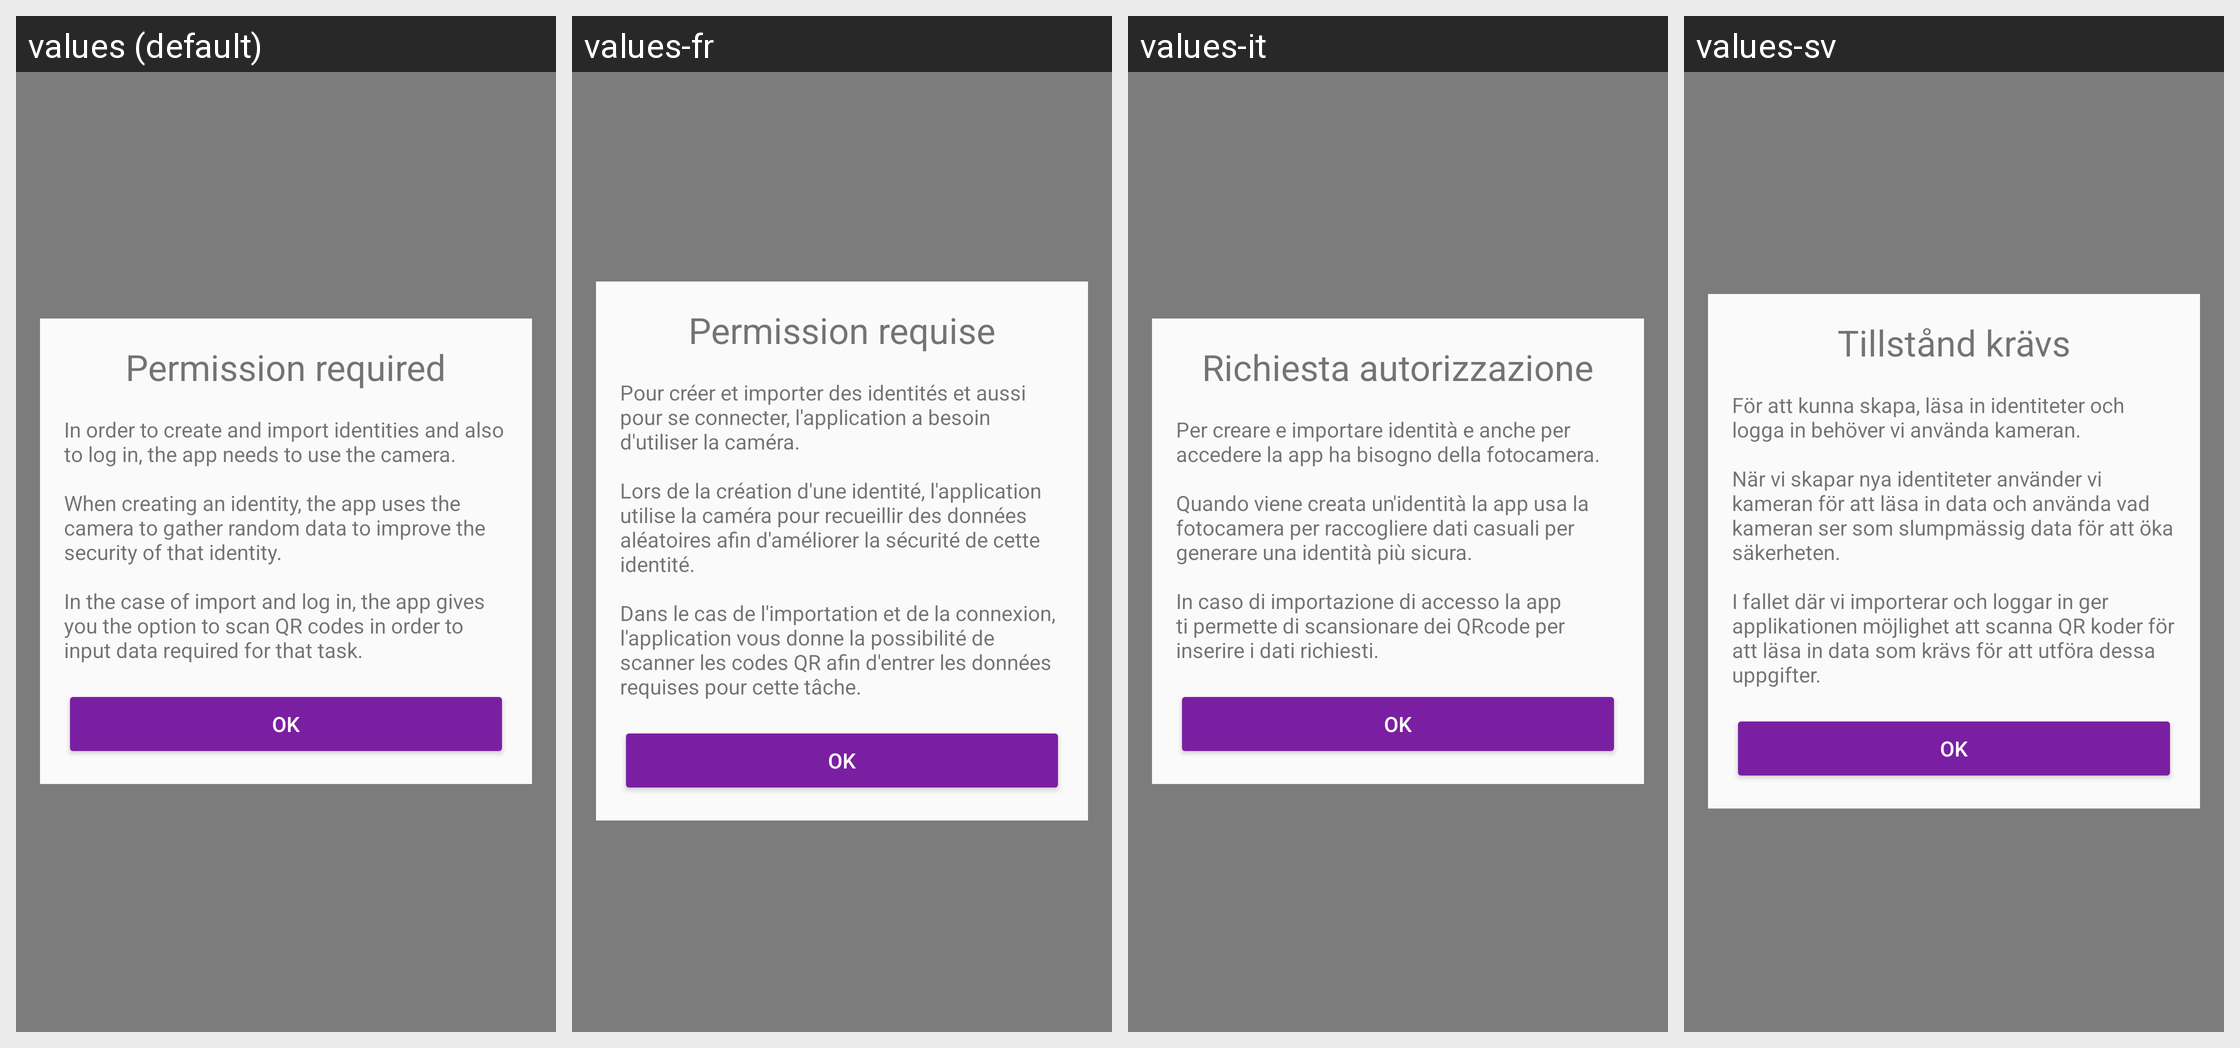

The same Android screen rendered under several of its app's locales, left to right. List the strings drawn on it with the default value and each locale's translation.
Android screen res/layout/fragment_camera_permission.xml rendered under 4 locales, left to right: values (default), values-fr, values-it, values-sv. Device: Nexus 5 (rendered at 1080×1920; each locale shown at half size, 540×960, under a caption strip naming it); theme AppTheme.
Other locales in the repository, not shown: values-ar, values-ca, values-cs, values-de, values-es, values-fi, values-he, values-hi, values-hu, values-id, values-ja, values-ko, values-nl, values-no, values-pl, values-pt, values-ru, values-sl, values-zh.
Strings drawn on this screen, with the default value and each locale's value (text and hints the layout hard-codes, and strings that could not be matched under every locale, appear in the picture but are not listed):

camera_permission_request_title
  values: Permission required
  values-fr: Permission requise
  values-it: Richiesta autorizzazione
  values-sv: Tillstånd krävs

button_camera_permission_ok
  values: OK
  values-fr: OK
  values-it: OK
  values-sv: OK

camera_permission_request_desc
  values: In order to create and import identities and also to log in, the app needs to use the camera.
      
      When creating an identity, the app uses the camera to gather random data to improve the security of that identity.
      
      In the case of import and log in, the app gives you the option to scan QR codes in order to input data required for that task.
  values-fr: Pour créer et importer des identités et aussi pour se connecter, l'application a besoin d'utiliser la caméra.
      
      Lors de la création d'une identité, l'application utilise la caméra pour recueillir des données aléatoires afin d'améliorer la sécurité de cette identité.
      
      Dans le cas de l'importation et de la connexion, l'application vous donne la possibilité de scanner les codes QR afin d'entrer les …[clipped]
  values-it: Per creare e importare identità e anche per accedere la app ha bisogno della fotocamera.
      
      Quando viene creata un'identità la app usa la fotocamera per raccogliere dati casuali per generare una identità più sicura.
      
      In caso di importazione di accesso la app ti permette di scansionare dei QRcode per inserire i dati richiesti.
  values-sv: För att kunna skapa, läsa in identiteter och logga in behöver vi använda kameran.
      
      När vi skapar nya identiteter använder vi kameran för att läsa in data och använda vad kameran ser som slumpmässig data för att öka säkerheten.
      
      I fallet där vi importerar och loggar in ger applikationen möjlighet att scanna QR koder för att läsa in data som krävs för att utföra dessa uppgifter.
